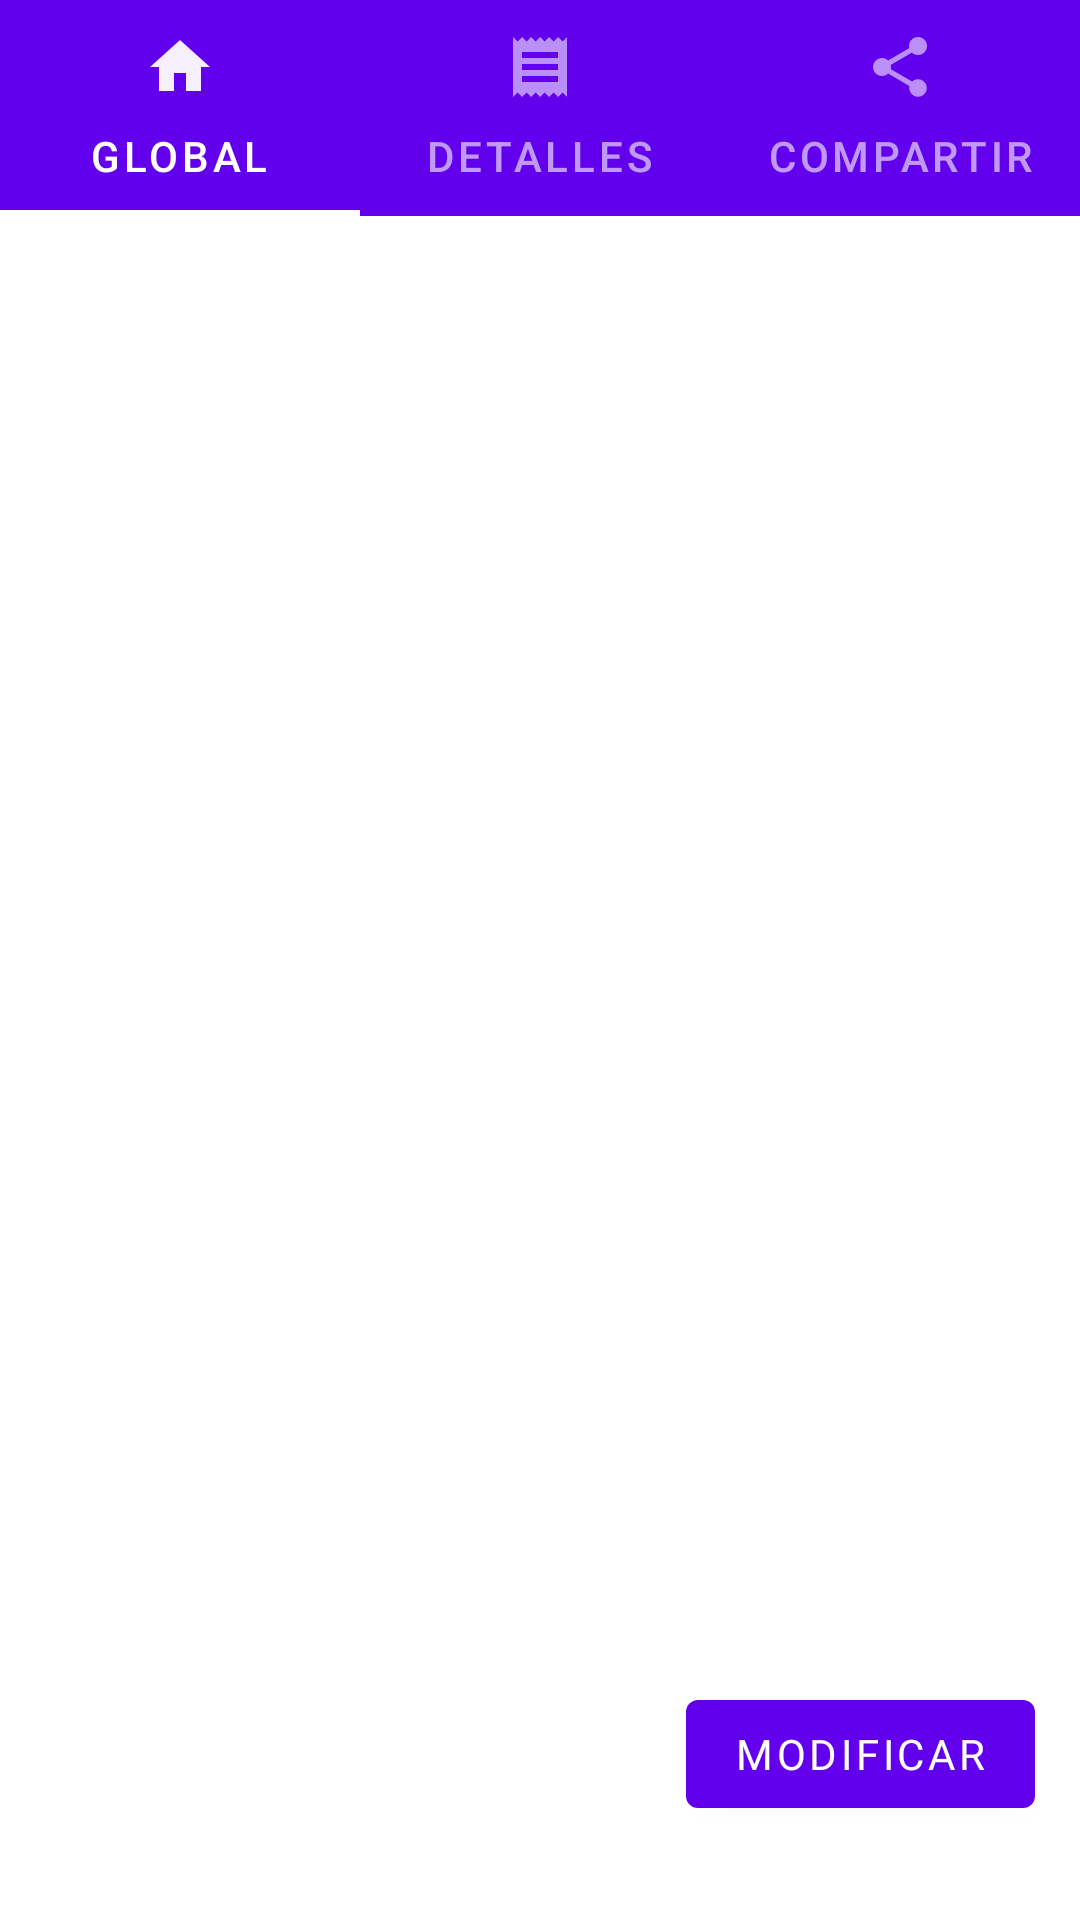

Here is an Android app screen rendered from its layout file. Give the layout XML and the strings, colors and styles it references.
<!-- AndroidManifest.xml: application theme Theme.MaterialComponents.Light.NoActionBar -->
<!-- res/layout/activity_add_receta.xml -->
<?xml version="1.0" encoding="utf-8"?>
<androidx.constraintlayout.widget.ConstraintLayout xmlns:android="http://schemas.android.com/apk/res/android"
    xmlns:app="http://schemas.android.com/apk/res-auto"
    xmlns:tools="http://schemas.android.com/tools"
    android:layout_width="match_parent"
    android:layout_height="match_parent"
    android:scaleType="centerCrop"
    android:background="@drawable/marcoaddreceta"
    tools:context=".activities.AddReceta">

    <com.google.android.material.tabs.TabLayout
        android:id="@+id/tabs"
        style="@style/Widget.MaterialComponents.TabLayout.Colored"
        android:layout_width="match_parent"
        android:layout_height="wrap_content"
        app:layout_constraintEnd_toEndOf="parent"
        app:layout_constraintHorizontal_bias="0.0"
        app:layout_constraintStart_toStartOf="parent"
        app:layout_constraintTop_toTopOf="parent">

        <com.google.android.material.tabs.TabItem
            android:id="@+id/tab_global"
            android:layout_width="wrap_content"
            android:layout_height="wrap_content"
            android:icon="@drawable/ic_home_black_24dp"
            android:text="@string/pestanya_Imagen" />

        <com.google.android.material.tabs.TabItem
            android:id="@+id/tab_detalles"
            android:layout_width="wrap_content"
            android:layout_height="wrap_content"
            android:icon="@drawable/ic_receipt_black_24dp"
            android:text="@string/detall_add" />

        <com.google.android.material.tabs.TabItem
            android:id="@+id/tab_compartir"
            android:layout_width="wrap_content"
            android:layout_height="wrap_content"
            android:icon="@drawable/ic_share_black_24dp"
            android:text="@string/Compartir_receta" />

    </com.google.android.material.tabs.TabLayout>

    <androidx.constraintlayout.widget.ConstraintLayout
        android:id="@+id/layout_fragment"
        android:layout_width="0dp"
        android:layout_height="0dp"
        app:layout_constraintBottom_toTopOf="@+id/guideline15"
        app:layout_constraintEnd_toEndOf="parent"
        app:layout_constraintStart_toStartOf="parent"
        app:layout_constraintTop_toBottomOf="@+id/tabs">

    </androidx.constraintlayout.widget.ConstraintLayout>

    <com.google.android.material.button.MaterialButton
        android:id="@+id/btn_modificar"
        style="@style/Widget.MaterialComponents.Button"
        android:layout_width="wrap_content"
        android:layout_height="wrap_content"
        android:layout_marginEnd="15dp"
        android:layout_marginBottom="15dp"
        android:fontFamily="@font/meriendaone_regular"
        android:text="@string/btn_txt_modificar"
        app:layout_constraintBottom_toBottomOf="parent"
        app:layout_constraintEnd_toEndOf="parent"
        app:layout_constraintTop_toTopOf="@+id/guideline15" />

    <androidx.constraintlayout.widget.Guideline
        android:id="@+id/guideline15"
        android:layout_width="wrap_content"
        android:layout_height="wrap_content"
        android:orientation="horizontal"
        app:layout_constraintGuide_percent="0.85" />
</androidx.constraintlayout.widget.ConstraintLayout>
<!-- resources referenced by this layout -->
<resources>
  <!-- drawable ic_home_black_24dp (drawable) -->
  <vector android:alpha="0.94" android:height="24dp"
      android:tint="#6D10A3" android:viewportHeight="24.0"
      android:viewportWidth="24.0" android:width="24dp" xmlns:android="http://schemas.android.com/apk/res/android">
      <path android:fillColor="#FF000000" android:pathData="M10,20v-6h4v6h5v-8h3L12,3 2,12h3v8z"/>
  </vector>
  <!-- drawable ic_receipt_black_24dp (drawable) -->
  <vector android:alpha="0.94" android:height="24dp"
      android:tint="#6D10A3" android:viewportHeight="24.0"
      android:viewportWidth="24.0" android:width="24dp" xmlns:android="http://schemas.android.com/apk/res/android">
      <path android:fillColor="#FF000000" android:pathData="M18,17L6,17v-2h12v2zM18,13L6,13v-2h12v2zM18,9L6,9L6,7h12v2zM3,22l1.5,-1.5L6,22l1.5,-1.5L9,22l1.5,-1.5L12,22l1.5,-1.5L15,22l1.5,-1.5L18,22l1.5,-1.5L21,22L21,2l-1.5,1.5L18,2l-1.5,1.5L15,2l-1.5,1.5L12,2l-1.5,1.5L9,2 7.5,3.5 6,2 4.5,3.5 3,2v20z"/>
  </vector>
  <!-- drawable ic_share_black_24dp (drawable) -->
  <vector android:alpha="0.94" android:height="24dp"
      android:tint="#6D10A3" android:viewportHeight="24.0"
      android:viewportWidth="24.0" android:width="24dp" xmlns:android="http://schemas.android.com/apk/res/android">
      <path android:fillColor="#FF000000" android:pathData="M18,16.08c-0.76,0 -1.44,0.3 -1.96,0.77L8.91,12.7c0.05,-0.23 0.09,-0.46 0.09,-0.7s-0.04,-0.47 -0.09,-0.7l7.05,-4.11c0.54,0.5 1.25,0.81 2.04,0.81 1.66,0 3,-1.34 3,-3s-1.34,-3 -3,-3 -3,1.34 -3,3c0,0.24 0.04,0.47 0.09,0.7L8.04,9.81C7.5,9.31 6.79,9 6,9c-1.66,0 -3,1.34 -3,3s1.34,3 3,3c0.79,0 1.5,-0.31 2.04,-0.81l7.12,4.16c-0.05,0.21 -0.08,0.43 -0.08,0.65 0,1.61 1.31,2.92 2.92,2.92 1.61,0 2.92,-1.31 2.92,-2.92s-1.31,-2.92 -2.92,-2.92z"/>
  </vector>
  <string name="Compartir_receta">Compartir</string>
  <string name="btn_txt_modificar">Modificar</string>
  <string name="detall_add">Detalles</string>
  <string name="pestanya_Imagen">Global</string>
</resources>
